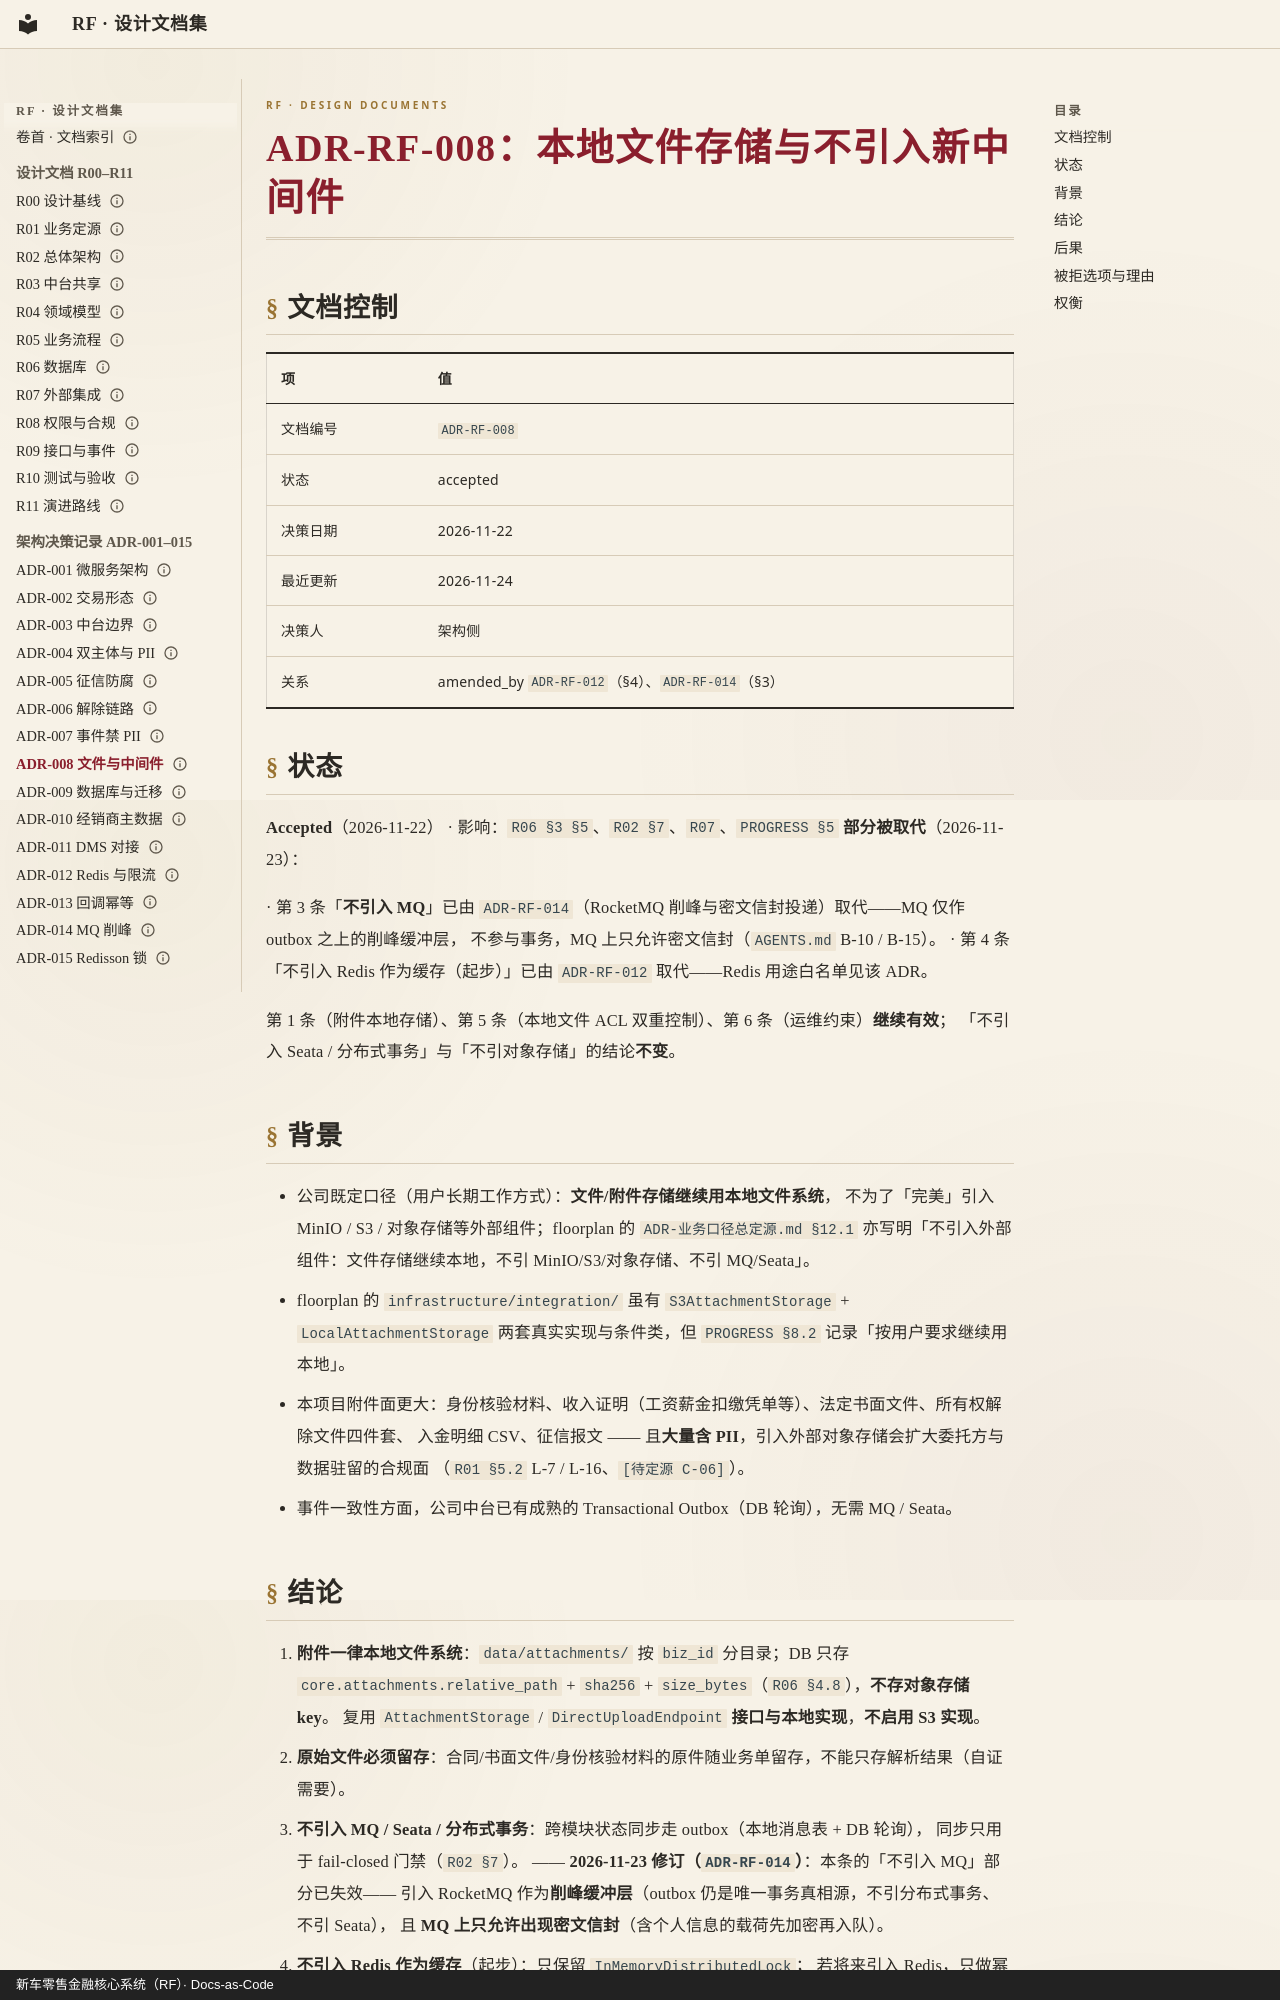

repository: anehing-pixel/retail-finance-system · page: adr/ADR-RF-008-本地文件存储与不引入新中间件/index.html · generator: mkdocs · copyright: 新车零售金融核心系统（RF）· Docs-as-Code

---
schema: 1
id: ADR-RF-008
title: "本地文件存储与不引入新中间件"
type: adr
status: accepted
date: "2026-11-22"
updated: "2026-11-24"
owner: 架构侧
deciders: ["架构侧"]
amended_by: ["ADR-RF-012", "ADR-RF-014"]
amendment_scope:
  - "ADR-RF-012 → ADR-RF-008 §4：Redis 缓存与限流"
  - "ADR-RF-014 → ADR-RF-008 §3：MQ"
lang: zh-CN
---

# ADR-RF-008：本地文件存储与不引入新中间件

## 文档控制

| 项 | 值 |
|---|---|
| 文档编号 | `ADR-RF-008` |
| 状态 | accepted |
| 决策日期 | 2026-11-22 |
| 最近更新 | 2026-11-24 |
| 决策人 | 架构侧 |
| 关系 | amended_by `ADR-RF-012`（§4）、`ADR-RF-014`（§3） |

## 状态

**Accepted**（2026-11-22） · 影响：`R06 §3 §5`、`R02 §7`、`R07`、`PROGRESS §5`
**部分被取代**（2026-11-23）：

· 第 3 条「**不引入 MQ**」已由 `ADR-RF-014`（RocketMQ 削峰与密文信封投递）取代——MQ 仅作 outbox 之上的削峰缓冲层，
  不参与事务，MQ 上只允许密文信封（`AGENTS.md` B-10 / B-15）。
· 第 4 条「不引入 Redis 作为缓存（起步）」已由 `ADR-RF-012` 取代——Redis 用途白名单见该 ADR。

第 1 条（附件本地存储）、第 5 条（本地文件 ACL 双重控制）、第 6 条（运维约束）**继续有效**；
「不引入 Seata / 分布式事务」与「不引对象存储」的结论**不变**。

## 背景

- 公司既定口径（用户长期工作方式）：**文件/附件存储继续用本地文件系统**，
  不为了「完美」引入 MinIO / S3 / 对象存储等外部组件；floorplan 的 `ADR-业务口径总定源.md §12.1`
  亦写明「不引入外部组件：文件存储继续本地，不引 MinIO/S3/对象存储、不引 MQ/Seata」。
- floorplan 的 `infrastructure/integration/` 虽有 `S3AttachmentStorage` + `LocalAttachmentStorage`
  两套真实实现与条件类，但 `PROGRESS §8.2` 记录「按用户要求继续用本地」。
- 本项目附件面更大：身份核验材料、收入证明（工资薪金扣缴凭单等）、法定书面文件、所有权解除文件四件套、
  入金明细 CSV、征信报文 —— 且**大量含 PII**，引入外部对象存储会扩大委托方与数据驻留的合规面
  （`R01 §5.2` L-7 / L-16、`[待定源 C-06]`）。
- 事件一致性方面，公司中台已有成熟的 Transactional Outbox（DB 轮询），无需 MQ / Seata。
